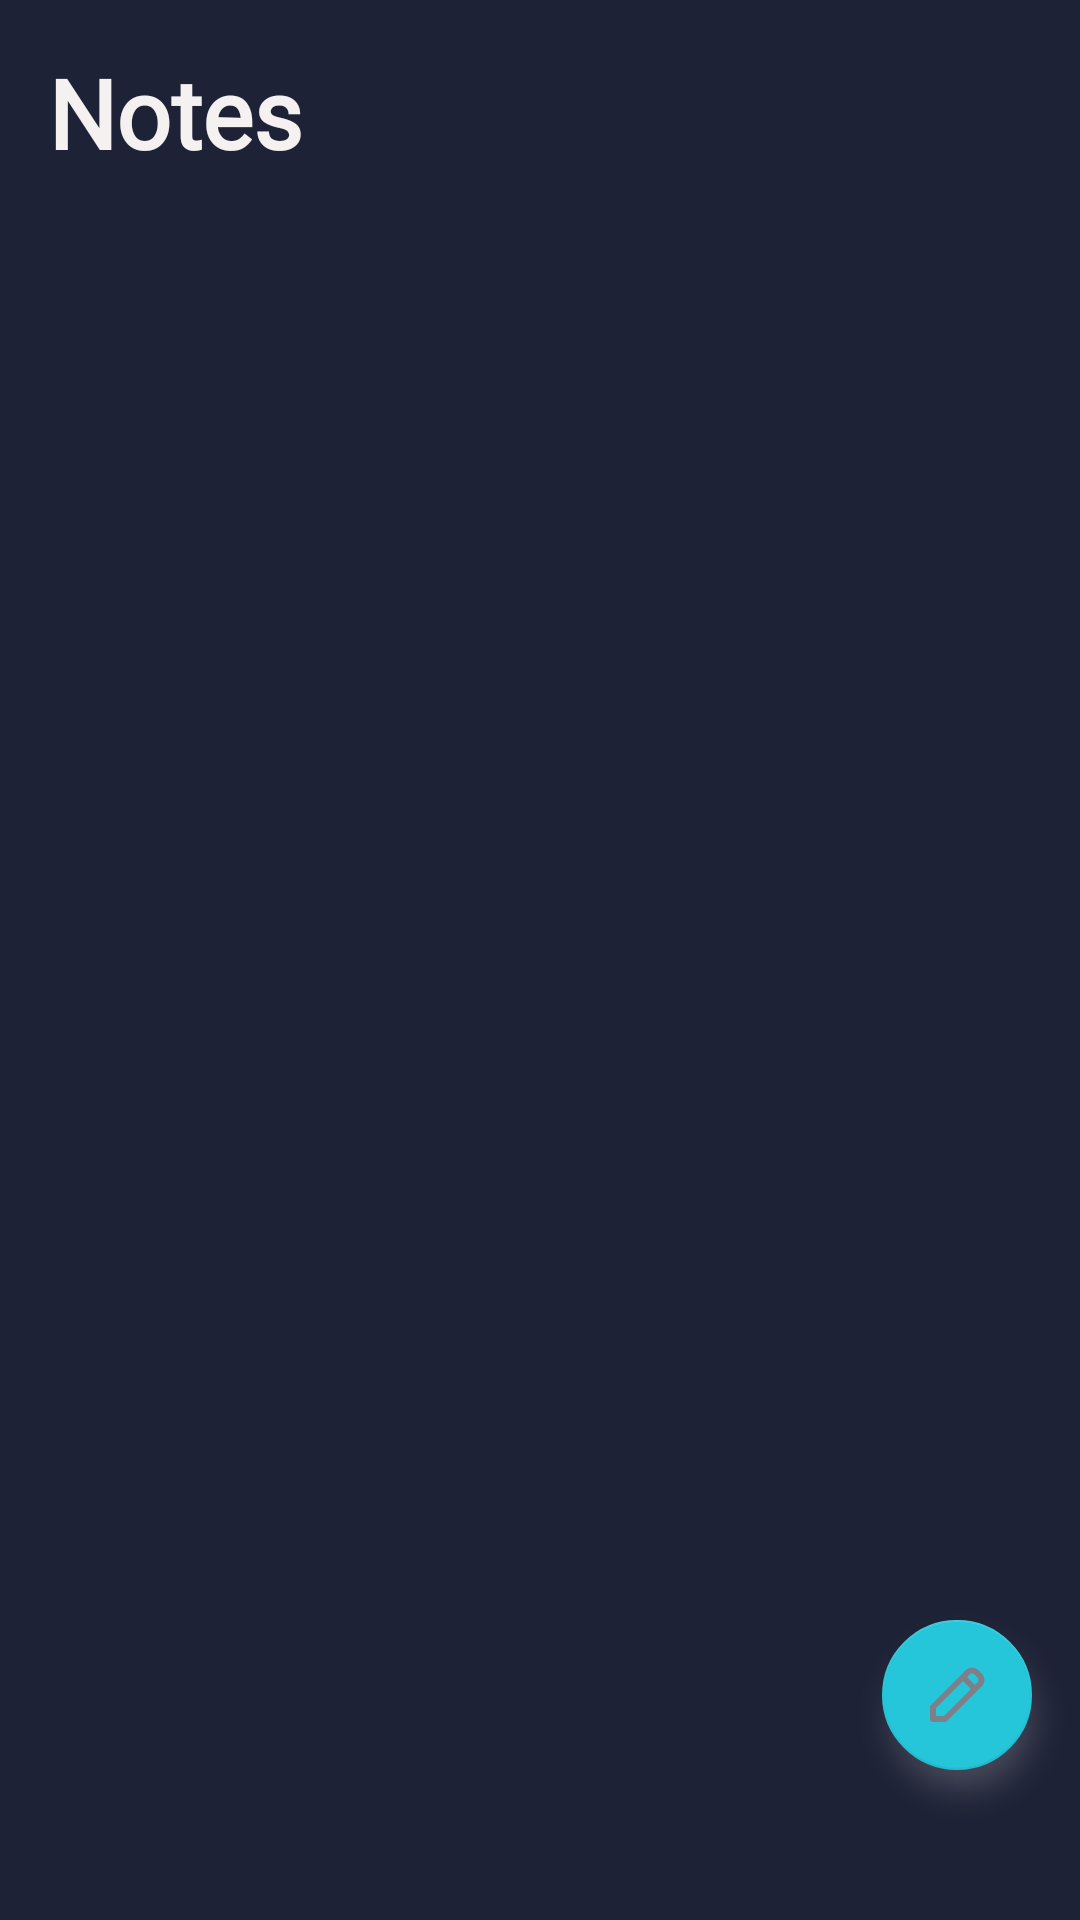

Here is an Android app screen rendered from its layout file. Give the layout XML and the strings, colors and styles it references.
<!-- AndroidManifest.xml: application theme Theme.SimpleNotes.NoBar -->
<!-- res/layout/activity_main.xml -->
<?xml version="1.0" encoding="utf-8"?>
<RelativeLayout xmlns:android="http://schemas.android.com/apk/res/android"
    xmlns:app="http://schemas.android.com/apk/res-auto"
    xmlns:tools="http://schemas.android.com/tools"
    android:layout_width="match_parent"
    android:layout_height="match_parent"
    android:background="@color/mirage"
    tools:context=".MainActivity">


    <TextView
        android:id="@+id/textView"
        android:layout_width="wrap_content"
        android:layout_height="wrap_content"
        android:layout_marginStart="16dp"
        android:layout_marginTop="16dp"
        android:fontFamily="@font/open_sans"
        android:text="@string/notes"
        android:textColor="@color/newWhite"
        android:textSize="32sp"
        android:textStyle="bold"
        tools:ignore="RelativeOverlap" />


    <androidx.recyclerview.widget.RecyclerView
        android:id="@+id/rvListNote"
        android:layout_width="match_parent"
        android:layout_height="match_parent"
        android:layout_below="@+id/textView"
        android:layout_marginStart="16dp"
        android:layout_marginEnd="16dp"
        app:layoutManager="androidx.recyclerview.widget.StaggeredGridLayoutManager"
        app:spanCount="2"
        tools:listitem="@layout/list_item_note" />


    <com.google.android.material.floatingactionbutton.FloatingActionButton
        android:id="@+id/fabCreateNote"
        android:layout_width="50dp"
        android:layout_height="50dp"
        android:layout_marginEnd="16dp"
        android:layout_marginBottom="50dp"
        android:src="@drawable/ic_addnote"
        android:tint="@color/scooter"
        app:fabCustomSize="50dp"
        android:outlineSpotShadowColor="@color/newWhite"
        android:layout_alignParentEnd="true"
        android:layout_alignParentRight="true"
        android:layout_alignParentBottom="true"
        tools:ignore="ContentDescription,SpeakableTextPresentCheck,ImageContrastCheck" />

</RelativeLayout>
<!-- res/layout/list_item_note.xml (included above) -->
<?xml version="1.0" encoding="utf-8"?>
<androidx.cardview.widget.CardView
    xmlns:android="http://schemas.android.com/apk/res/android"
    xmlns:app="http://schemas.android.com/apk/res-auto"
    android:id="@+id/cvNote"
    app:cardBackgroundColor="#f1f0f0"
    android:layout_width="match_parent"
    android:layout_height="wrap_content"
    android:layout_margin="10dp"
    app:cardCornerRadius="8dp"
    app:cardElevation="4dp">

    <LinearLayout
        android:layout_width="match_parent"
        android:layout_height="wrap_content"
        android:orientation="vertical">

        <com.makeramen.roundedimageview.RoundedImageView
            android:id="@+id/ivNote"
            android:layout_width="match_parent"
            android:layout_height="wrap_content"
            android:adjustViewBounds="true"
            android:scaleType="fitXY"
            android:visibility="visible"
            app:riv_corner_radius_top_left="8dp"
            app:riv_corner_radius_top_right="8dp" />

        <TextView
            android:id="@+id/tvTitle"
            android:layout_width="wrap_content"
            android:layout_height="wrap_content"
            android:layout_marginStart="12dp"
            android:layout_marginTop="10dp"
            android:layout_marginEnd="12dp"
            android:fontFamily="@font/open_sans"
            android:hint="@string/title"
            android:textColor="@color/mirage"
            android:textSize="14sp"
            android:textStyle="bold" />

        <TextView
            android:id="@+id/tvNote"
            android:layout_width="match_parent"
            android:layout_height="wrap_content"
            android:layout_marginStart="12dp"
            android:layout_marginTop="4dp"
            android:layout_marginEnd="12dp"
            android:layout_marginBottom="10dp"
            android:fontFamily="@font/open_sans"
            android:ellipsize="marquee"
            android:textColor="@color/mirage"
            android:textSize="12sp"
            android:hint="@string/type_something"
            android:maxLines="5"/>
    </LinearLayout>

</androidx.cardview.widget.CardView>
<!-- resources referenced by this layout -->
<resources>
  <color name="mirage">#1E2236</color>
  <color name="newWhite">#F6F1F1</color>
  <color name="scooter">#26C6DA</color>
  <!-- drawable ic_addnote (drawable) -->
  <vector xmlns:android="http://schemas.android.com/apk/res/android"
      android:width="24dp"
      android:height="24dp"
      android:viewportWidth="24"
      android:viewportHeight="24">
    <path
        android:pathData="M18.414,4.414L19.586,5.586C20.367,6.367 20.367,7.633 19.586,8.414L8,20 4,20 4,16 15.586,4.414C16.367,3.633 17.633,3.633 18.414,4.414zM14,6L18,10"
        android:strokeLineJoin="round"
        android:strokeWidth="2"
        android:fillColor="#00000000"
        android:strokeColor="#F6F1F1"
        android:strokeLineCap="round"/>
  </vector>
  <string name="notes">Notes</string>
  <string name="title">Title</string>
  <string name="type_something">Type something...</string>
  <style name="Theme.SimpleNotes.NoBar" parent="Theme.MaterialComponents.DayNight.NoActionBar">
          
          <item name="colorPrimary">@color/mirage</item>
          <item name="colorPrimaryVariant">@color/mirageDark</item>
          <item name="colorOnPrimary">@color/mirageHint</item>
          
          <item name="colorSecondary">@color/scooter</item>
          <item name="colorSecondaryVariant">@color/scooterDark</item>
          <item name="colorOnSecondary">@color/mirageHint</item>
          
          <item name="android:statusBarColor" tools:targetApi="l">?attr/colorPrimaryVariant</item>
      </style>
  <color name="mirageDark">#00000f</color>
  <color name="mirageHint">#8D1E2236</color>
  <color name="scooterDark">#0095a8</color>
</resources>
